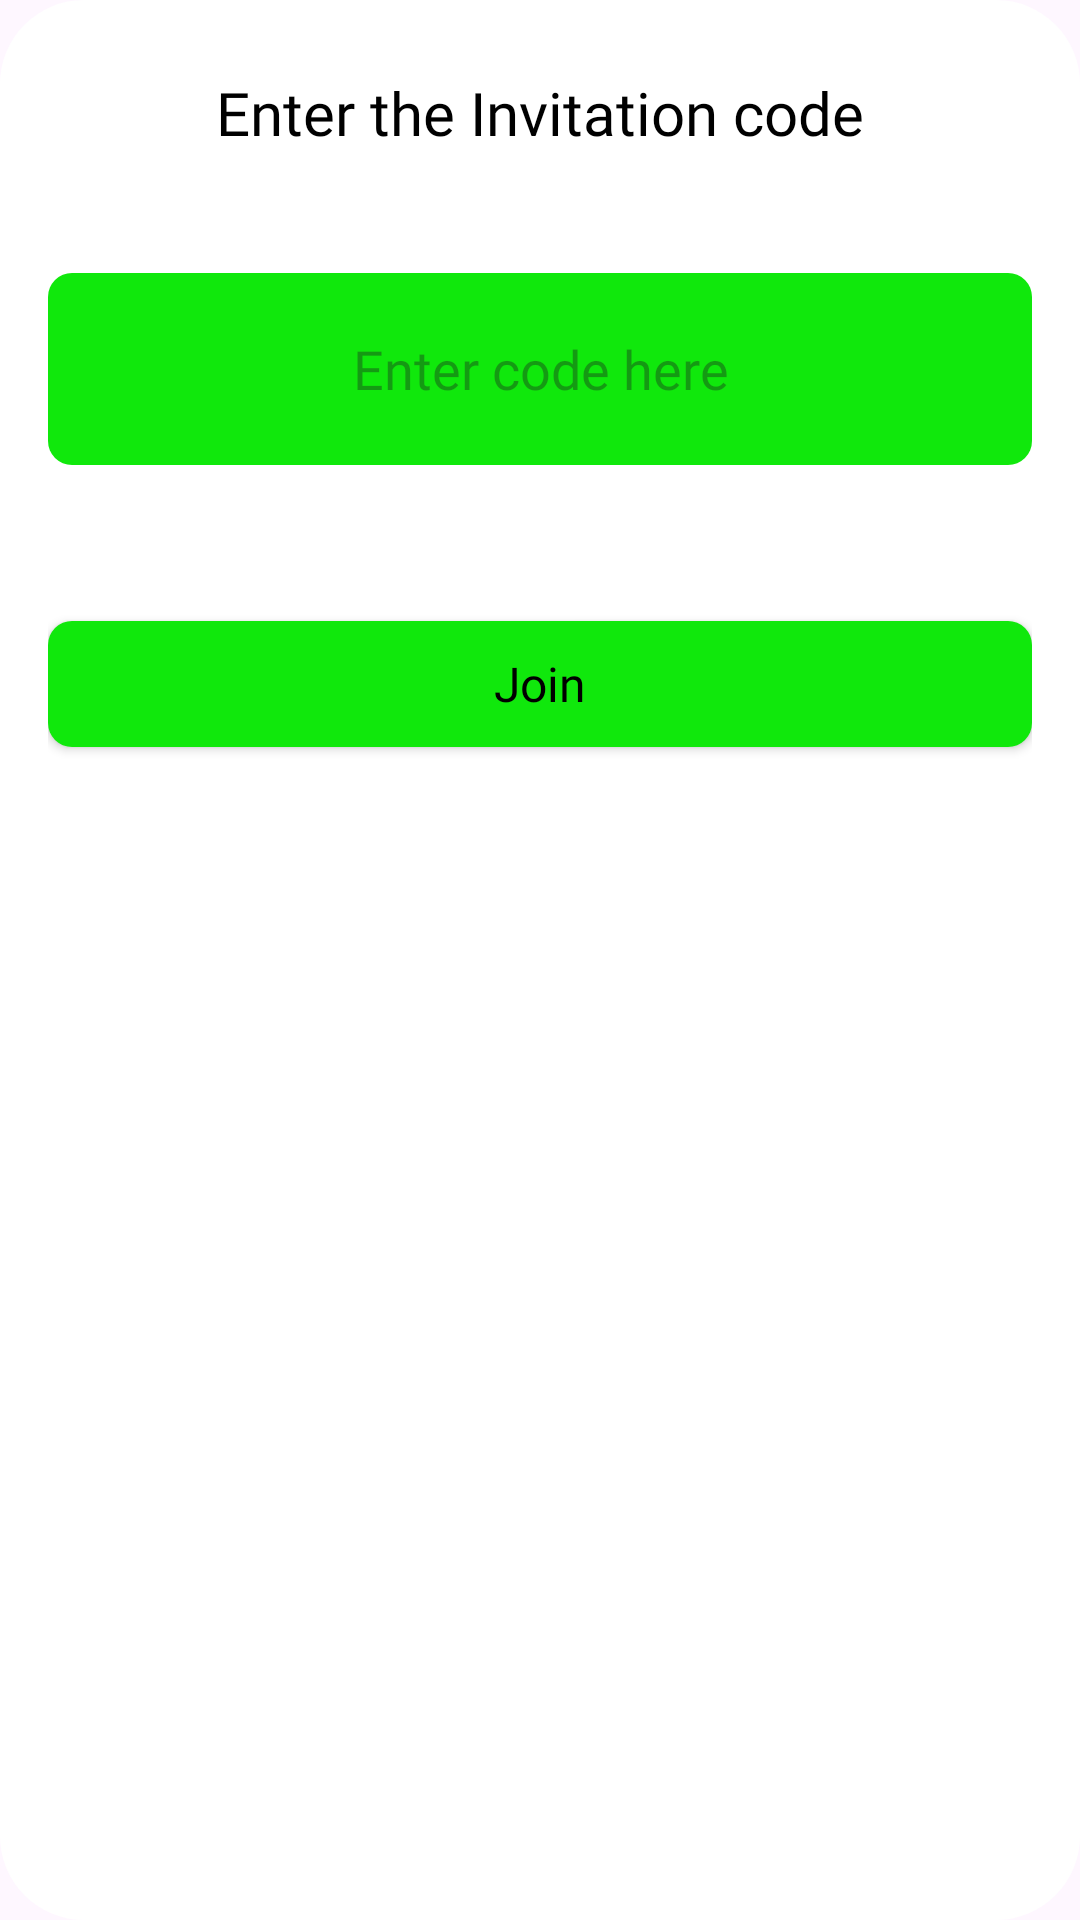

Android layout source for this screen:
<!-- AndroidManifest.xml: application theme Theme.LocationTracker -->
<!-- res/layout/connect_device_layout.xml -->
<?xml version="1.0" encoding="utf-8"?>
<LinearLayout xmlns:android="http://schemas.android.com/apk/res/android"
    android:layout_width="match_parent"
    android:layout_height="wrap_content"
    android:orientation="vertical"
    android:layoutDirection="ltr"

    android:background="@drawable/dialoge_back"
    android:layout_margin="26dp"
    android:padding="16dp">

    <TextView
        android:id="@+id/textView13"
        android:layout_width="match_parent"
        android:layout_height="wrap_content"
        android:layout_marginStart="32dp"
        android:layout_marginTop="8dp"
        android:layout_marginEnd="32dp"
        android:fontFamily="@font/psemibold"
        android:gravity="center"
        android:text="@string/enter_the_invitation_code"
        android:textColor="#000000"
        android:textSize="20sp" />

    <EditText
        android:id="@+id/editText"
        android:layout_width="match_parent"
        android:layout_height="64dp"
        android:layout_marginTop="40dp"
        android:textAllCaps="true"
        android:background="@drawable/back_buttom"
        android:fontFamily="@font/psemibold"
        android:hint="@string/enter_code_here"
        android:inputType="text|textCapCharacters"
        android:padding="12dp"
        android:textColor="@color/black"
        android:textAlignment="center" />


    <androidx.appcompat.widget.AppCompatButton
        android:id="@+id/appCompatButton2"
        android:layout_width="match_parent"
        android:layout_height="42dp"
        android:layout_marginTop="52dp"
        android:background="@drawable/back_buttom"
        android:fontFamily="@font/pmedium"
        android:text="@string/join"
        android:textColor="@color/black"
        android:textAllCaps="false"
        android:textSize="16sp" />

</LinearLayout>
<!-- resources referenced by this layout -->
<resources>
  <color name="black">#FF000000</color>
  <!-- drawable back_buttom (drawable) -->
  <?xml version="1.0" encoding="utf-8"?>
  <shape xmlns:android="http://schemas.android.com/apk/res/android"
      android:shape="rectangle">
      <corners android:radius="8dp"
          />
  
      <solid android:color="#10E80C"
          />
  
  </shape>
  <!-- drawable dialoge_back (drawable) -->
  <shape xmlns:android="http://schemas.android.com/apk/res/android"
      android:shape="rectangle">
      <corners android:radius="28dp" />
      <solid android:color="@color/white" />
  </shape>
  <string name="enter_code_here" tools:ignore="MissingTranslation">Enter code here</string>
  <string name="enter_the_invitation_code" tools:ignore="MissingTranslation">Enter the Invitation code</string>
  <string name="join" tools:ignore="MissingTranslation">Join</string>
  <style name="Theme.LocationTracker" parent="Base.Theme.LocationTracker">
          <item name="android:windowIsTranslucent">false</item>
          <item name="android:statusBarColor">@android:color/white</item>
          <item name="android:windowLightStatusBar" tools:ignore="NewApi">true</item>
      </style>
  <color name="white">#FFFFFFFF</color>
  <style name="Base.Theme.LocationTracker" parent="Theme.Material3.DayNight.NoActionBar">
          
          <item name="colorPrimary">@color/white</item>
          <item name="colorPrimaryVariant">@color/white</item>
          <item name="colorOnPrimary">@color/white</item>
  
          
          <item name="android:windowIsTranslucent">false</item>
  
          
          <item name="android:statusBarColor">@android:color/white</item>
          
          <item name="android:windowLightStatusBar" tools:ignore="NewApi">true</item>
      </style>
</resources>
